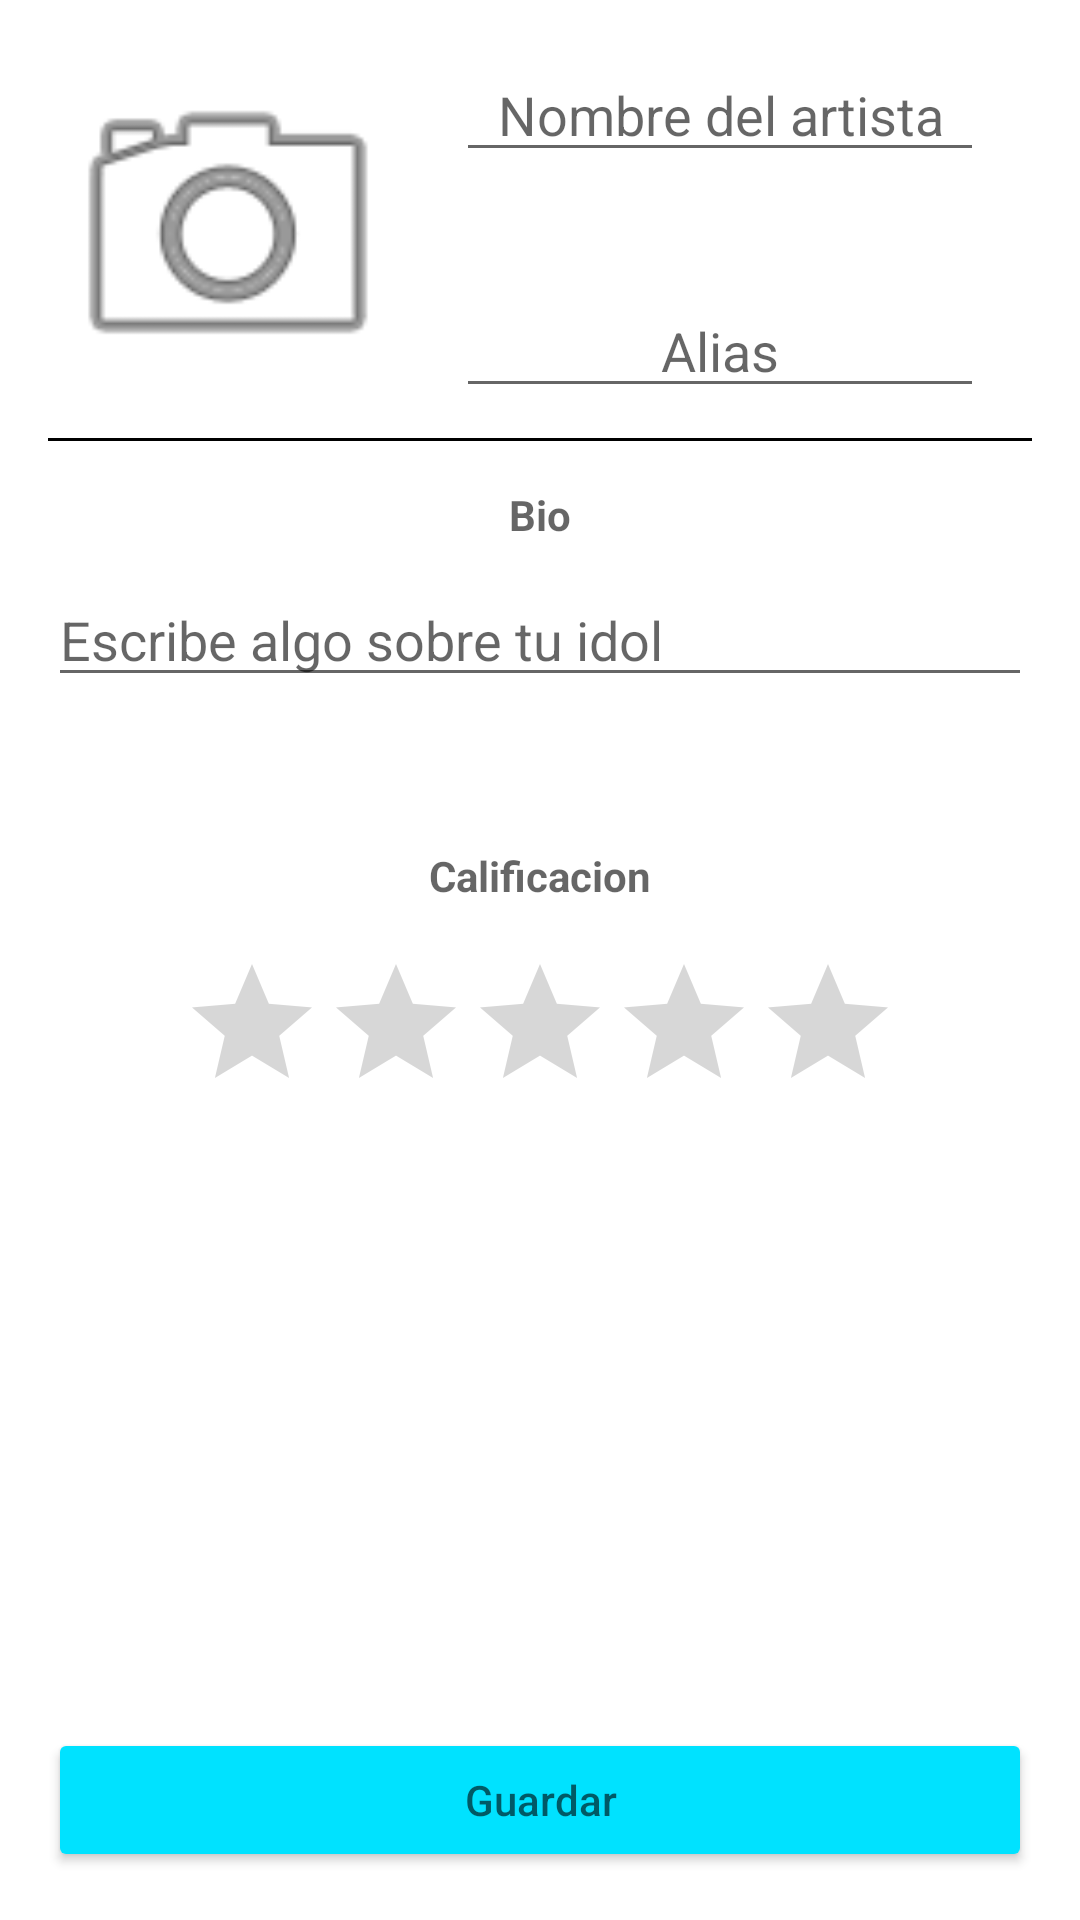

Android layout source for this screen:
<!-- AndroidManifest.xml: application theme Theme.Bias_list -->
<!-- res/layout/activity_main.xml -->
<?xml version="1.0" encoding="utf-8"?>
<layout xmlns:android="http://schemas.android.com/apk/res/android"
    xmlns:app="http://schemas.android.com/apk/res-auto"
    xmlns:tools="http://schemas.android.com/tools">

    <data>

    </data>

    <androidx.constraintlayout.widget.ConstraintLayout
        android:layout_width="match_parent"
        android:layout_height="match_parent"
        tools:context=".MainActivity">

        <RelativeLayout
            android:layout_width="match_parent"
            android:layout_height="match_parent"
            tools:context=".MainActivity"
            android:padding="16dp">

            <ImageView
                android:id="@+id/image"
                android:layout_width="120dp"
                android:layout_height="120dp"
                android:src="@android:drawable/ic_menu_camera"></ImageView>

            <EditText
                android:id="@+id/nombre"
                android:layout_width="match_parent"
                android:layout_height="wrap_content"
                android:layout_toRightOf="@+id/image"
                android:layout_marginLeft="16dp"
                android:layout_marginRight="16dp"
                android:layout_alignTop="@+id/image"
                android:hint="@string/nombre_del_artista"
                android:gravity="center"
                android:layout_toEndOf="@+id/image"></EditText>

            <EditText
                android:id="@+id/alias"
                android:layout_width="match_parent"
                android:layout_height="wrap_content"
                android:layout_toRightOf="@+id/image"
                android:layout_marginLeft="16dp"
                android:layout_marginRight="16dp"
                android:layout_alignBottom="@+id/image"
                android:hint="@string/alias"
                android:gravity="center"
                android:layout_toEndOf="@+id/image"></EditText>

            <View
                android:id="@+id/margen"
                android:layout_width="match_parent"
                android:layout_height="1dp"
                android:layout_below="@+id/image"
                android:layout_marginTop="10dp"
                android:background="@color/black" />

            <TextView
                android:id="@+id/biotext"
                android:layout_width="match_parent"
                android:layout_height="wrap_content"
                android:layout_below="@+id/margen"
                android:gravity="center"
                android:layout_marginLeft="50dp"
                android:layout_marginRight="50dp"
                android:layout_marginTop="15dp"
                android:hint="@string/bio"
                android:textColor="@color/black"
                android:textStyle="bold" />

            <EditText
                android:id="@+id/bio"
                android:layout_width="match_parent"
                android:layout_height="wrap_content"
                android:layout_below="@id/biotext"
                android:layout_marginTop="10dp"
                android:hint="@string/escribe_algo_sobre_tu_idol" />

            <TextView
                android:id="@+id/Calificaciontext"
                android:layout_width="match_parent"
                android:layout_height="wrap_content"
                android:layout_below="@+id/bio"
                android:gravity="center"
                android:layout_marginLeft="50dp"
                android:layout_marginRight="50dp"
                android:layout_marginTop="50dp"
                android:hint="@string/calificacion"
                android:textColor="@color/black"
                android:textStyle="bold" />

            <RatingBar
                android:id="@+id/ratingBar"
                android:layout_width="wrap_content"
                android:layout_height="wrap_content"
                android:layout_below="@id/Calificaciontext"
                android:layout_marginTop="16dp"
                android:background="@color/white"
                android:layout_centerHorizontal="true"
                android:progressTint="@color/yellow" />

            <Button
                android:id="@+id/save"
                android:layout_width="match_parent"
                android:layout_height="wrap_content"
                android:layout_alignParentBottom="true"
                android:layout_marginTop="50dp"
                android:hint="Guardar"
                android:backgroundTint="@color/button" />
        </RelativeLayout>

    </androidx.constraintlayout.widget.ConstraintLayout>
</layout>
<!-- resources referenced by this layout -->
<resources>
  <color name="black">#FF000000</color>
  <color name="button">#00E2FF</color>
  <color name="white">#FFFFFFFF</color>
  <color name="yellow">#FFEB3B</color>
  <string name="alias">Alias</string>
  <string name="bio">Bio</string>
  <string name="calificacion">Calificacion</string>
  <string name="escribe_algo_sobre_tu_idol">Escribe algo sobre tu idol</string>
  <string name="nombre_del_artista">Nombre del artista</string>
  <style name="Theme.Bias_list" parent="Theme.MaterialComponents.DayNight.DarkActionBar">
          
          <item name="colorPrimary">@color/purple_500</item>
          <item name="colorPrimaryVariant">@color/purple_700</item>
          <item name="colorOnPrimary">@color/white</item>
          
          <item name="colorSecondary">@color/teal_200</item>
          <item name="colorSecondaryVariant">@color/teal_700</item>
          <item name="colorOnSecondary">@color/black</item>
          
          <item name="android:statusBarColor" tools:targetApi="l">?attr/colorPrimaryVariant</item>
          
      </style>
  <color name="purple_500">#FF6200EE</color>
  <color name="purple_700">#FF3700B3</color>
  <color name="teal_200">#FF03DAC5</color>
  <color name="teal_700">#FF018786</color>
</resources>
